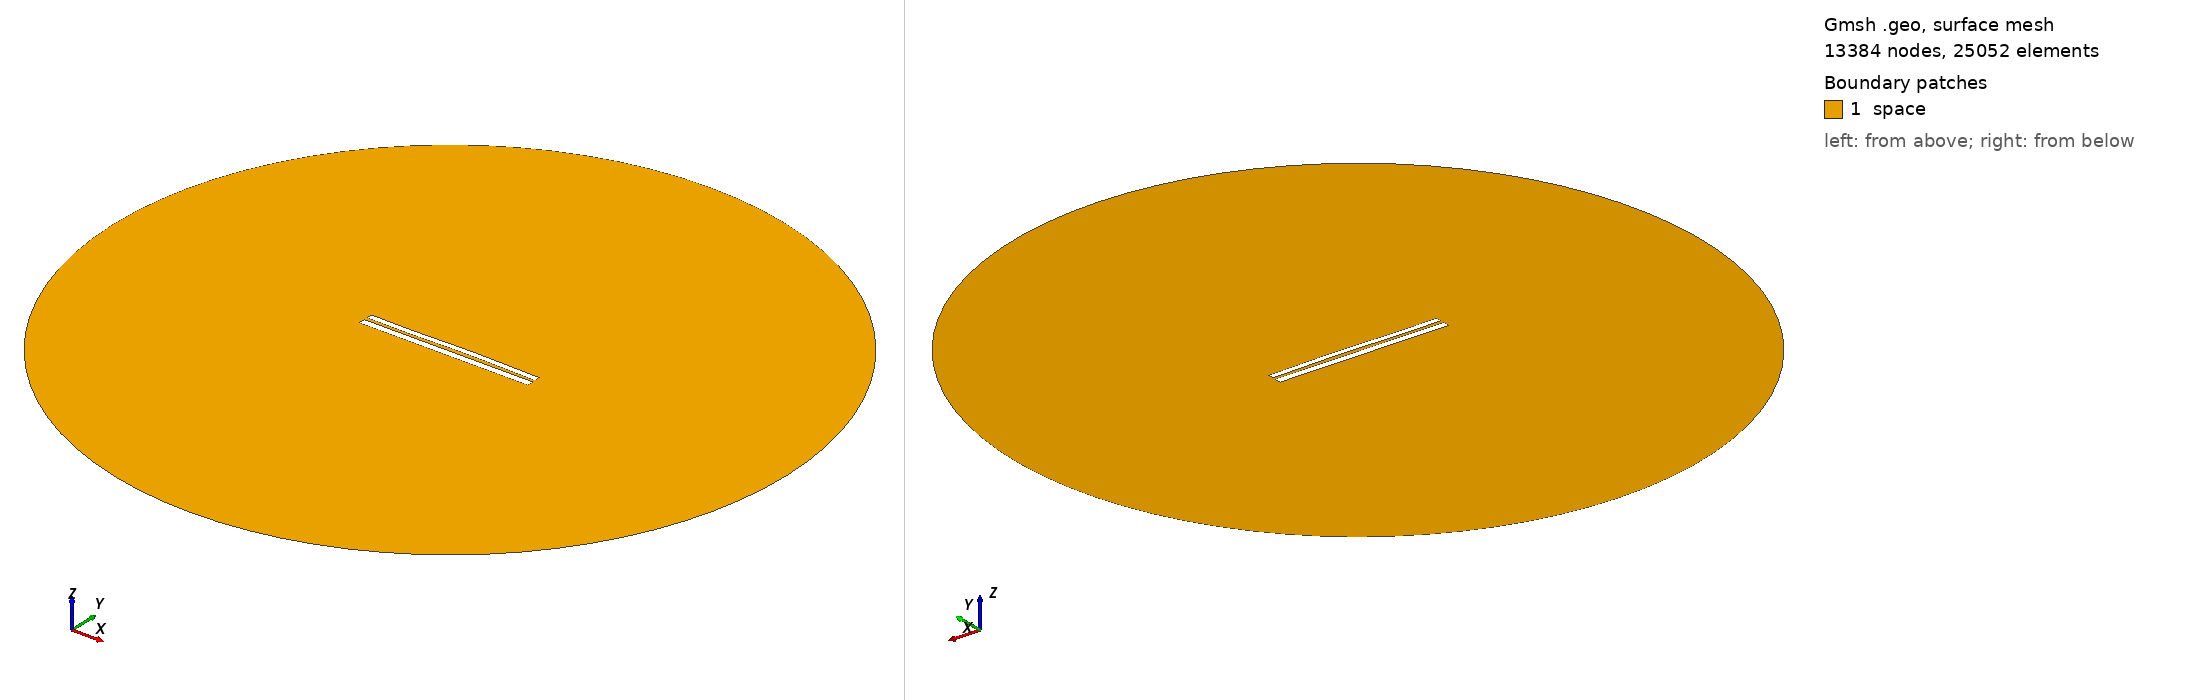

Gmsh geometry script, surface-meshed: 13384 nodes, 25052 surface elements. Boundary patches (legend numbers): 1 space. Left view from above one corner, right view from below the opposite corner. Legend entries are the model's physical surfaces. The drawing asked Gmsh for element sizes between 1% and 20% of the model's largest extent; the script's own settings can give other sizes.

=== 7227.geo (drawn) ===
//---------------------------------------
// Geometry kernel
//---------------------------------------

SetFactory("OpenCASCADE");



//---------------------------------------
// Parameters of the geometry
//---------------------------------------

// Overetch of the upper plate
overetch = 0.25;

// Distance between the plates
distance = 1.75;

// Discretization over the x axis (for the deformation)
nx = 50; 

// Length of the plate
L = 100 - overetch; 

// Number of modes
n = 4; 

// 1st mode coefficient
coeff(1) = 0.0;
beta(1) = 0.596864 * 3.1415926535 / L;

// 2nd mode coefficient
coeff(2) = 0.15;
beta(2) = 1.49418 * 3.1415926535 / L;

// 3rd mode coefficient
coeff(3) = -0.15;
beta(3) = 2.50025 * 3.1415926535 / L;

// 4th mode coefficient
coeff(4) = -0.075;
beta(4) = 3.49999 * 3.1415926535 / L;



//---------------------------------------
// Upper plate (deformed rectangle)
//---------------------------------------

// Coordiantes of the upper plate
xmin = -50;
xmax = 50 - overetch;

// Height of the upper plate
yheight = 4 - 2 * overetch;

// Indexes of the points
UpperID[] = {};
LowerID[] = {};
LeftID[] = {};
RightID[] = {};

// Point index
p = 1;

// Horizontal edges
For i In {1:nx}
    x = xmin + (i-1)*(xmax - xmin)/(nx-1);

    y_bottom = distance / 2 + overetch;
    For j In {1:n}
        C = (Cosh(beta(j)*L) + Cos(beta(j)*L)) / (Sinh(beta(j)*L) + Sin(beta(j)*L));
        y_bottom  = y_bottom + coeff(j) * (Cosh(beta(j)*(x+50)) - Cos(beta(j)*(x+50)) - C * (Sinh(beta(j)*(x+50)) - Sin(beta(j)*(x+50))));
    EndFor

    y_top = y_bottom + yheight;

    Point(p) = {x, y_top, 0, 1.0};
    UpperID[i] = p;
    p = p + 1;

    Point(p) = {x, y_bottom, 0, 1.0};
    LowerID[i] = p;
    p = p + 1;
EndFor

// Create point lists
UpperPts[] = {}; LowerPts[] = {};
For i In {1:nx}
  UpperPts[] += {UpperID[i]};
  LowerPts[] += {LowerID[i]};
EndFor

// Build splines
Spline(1) = {UpperPts[]};
Spline(2) = {LowerPts[]};
Line(3) = {LowerPts[nx-1], UpperPts[nx-1]};
Line(4) = {LowerPts[0], UpperPts[0]};

// Build the plane surface
Curve Loop(1) = {2, 3, -1, -4};
Plane Surface(1) = {1};



//---------------------------------------
// Lower plate (rectangle)
//---------------------------------------

// Vertices
Point(1001) = {-50, -1, 0, 1.0};
Point(1002) = { 50, -1, 0, 1.0};
Point(1003) = { 50,  -5, 0, 1.0};
Point(1004) = {-50,  -5, 0, 1.0};

// Edges
Line(5) = {1001, 1002};
Line(6) = {1002, 1003};
Line(7) = {1003, 1004};
Line(8) = {1004, 1001};

// Plane surface
Line Loop(2) = {5, 6, 7, 8};
Plane Surface(2) = {2}; 



//---------------------------------------
// Outer (fictious) boundary
//---------------------------------------

// Points
Point(1005) = {0, 0, 0};       // Center
Point(1006) = {200, 0, 0};     // Start point
Point(1007) = {0, 200, 0};     // 90 degrees
Point(1008) = {-200, 0, 0};    // 180 degrees
Point(1009) = {0, -200, 0};    // 270 degrees

// Circle arcs (each needs start, center, end)
Circle(9) = {1006, 1005, 1007};
Circle(10) = {1007, 1005, 1008};
Circle(11) = {1008, 1005, 1009};
Circle(12) = {1009, 1005, 1006};

// Plane surface for the entire domain
Curve Loop(3) = {9, 10, 11, 12};
Surface(3) = {3};

// Subtract the plates from the whole domain to obtain the actual domain where we want to solve the equations
BooleanDifference{ Surface{3}; Delete; }{ Surface{1}; Surface{2}; Delete; }




//---------------------------------------
// Transfinite Lines/Curves
//---------------------------------------

// Set the number of points on the boundaries
r = 7;

// Plates
Transfinite Curve {1, 2} = 50*r Using Progression 1;
Transfinite Curve {3, 4} = 2*r Using Progression 1;
Transfinite Line {5, 7} = 50*r Using Progression 1;
Transfinite Line {6, 8} = 2*r Using Progression 1;

// Outer boundary
Transfinite Line {9, 10, 11, 12} = 20 Using Progression 1;



//---------------------------------------
// Physical groups
//---------------------------------------                

// Physical curves (boundaries)
Physical Line("force_segment", 10) = {2};
Physical Line("upper_plate", 11) = {1, 3, 4};
Physical Line("lower_plate", 12) = {5, 6, 7, 8};
Physical Line("boundary", 20) = {9, 10, 11, 12};

// Physical Surfaces
Physical Surface("space", 30) = {3};



//---------------------------------------
// 6. Generate the Mesh
//---------------------------------------

// 2D mesh generation
Mesh 2;
